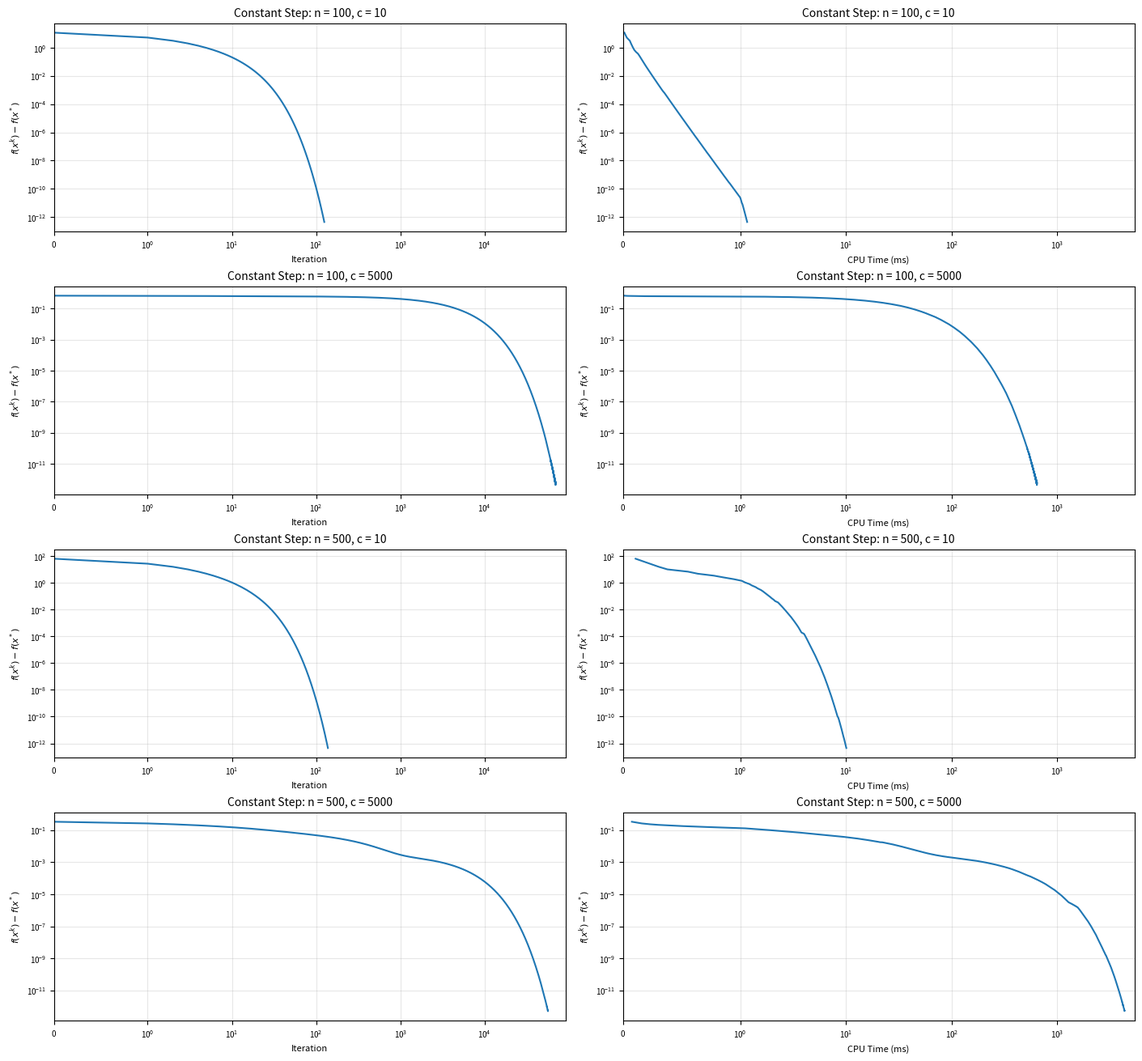

Source code (Python):


import numpy as np
import matplotlib.pyplot as plt
import time

# Settings
problem_sizes = [100, 500]
condition_numbers = [10, 5000]

max_iter = 100000
tol = 1e-6

# Plot formatting
plt.rcParams.update({
    "font.size": 8,
    "axes.titlesize": 10,
    "axes.labelsize": 8,
    "xtick.labelsize": 7,
    "ytick.labelsize": 7
})

# Create 8 plots
fig, axes = plt.subplots(
    4, 2, figsize=(14, 13),
    constrained_layout=True
)

plot_num = 0

for n in problem_sizes:
    for c in condition_numbers:

        # Q (condition number)
        A = np.random.randn(n, n) # random matrix
        U, _ = np.linalg.qr(A) # orthoganal matrix to A

        eigenvalues = np.linspace(1, c, n) # equaly spaced numbers between 1 and n, 
        Q = U @ np.diag(eigenvalues) @ U.T # create Q
        b = np.random.randn(n) # random linear coefficient

        # exact solution
        # gradient f(x) = Qx* + b = 0
        # Qx* = - b
        def f(x):
            return 0.5 * x @ Q @ x + b @ x

        # Exact solution and minimum
        x_star = np.linalg.solve(Q, -b)
        f_star = f(x_star)

        # Constant step size
        L = c
        s = 1 / L

        # start point
        x = np.zeros(n)

        error = []
        cpu_times = []

        start_time = time.perf_counter()

        # steepest descent
        for k in range(max_iter):

            grad = Q @ x + b

            # Store objective error and CPU time
            error.append(max(f(x) - f_star, 1e-15))
            cpu_times.append(
                1000 * (time.perf_counter() - start_time)
            )

            # Stopping condition
            if np.linalg.norm(grad) < tol:
                break

            # Update x
            x = x - s * grad

        # Objective error vs iteration
        ax1 = axes[plot_num, 0]

        ax1.semilogy(error, linewidth=1.5)
        ax1.set_xlabel("Iteration")
        ax1.set_ylabel(r"$f(x^k)-f(x^*)$")
        ax1.set_title(f"Constant Step: n = {n}, c = {c}")
        ax1.grid(True, which="both", alpha=0.3)
        ax1.margins(x=0.02)

        # Objective error vs CPU time
        ax2 = axes[plot_num, 1]

        ax2.semilogy(cpu_times, error, linewidth=1.5)
        ax2.set_xlabel("CPU Time (ms)")
        ax2.set_ylabel(r"$f(x^k)-f(x^*)$")
        ax2.set_title(f"Constant Step: n = {n}, c = {c}")
        ax2.grid(True, which="both", alpha=0.3)
        ax2.margins(x=0.02)

        print(
            f"n = {n}, c = {c}, "
            f"Iterations = {k}, "
            f"CPU Time = {cpu_times[-1]:.2f} ms, "
            f"Error = {error[-1]:.2e}"
        )

        plot_num += 1

# Logarithmic x-axis scaling
for ax in axes.flat:
    ax.set_xscale("symlog", linthresh=1)

# Same x-axis scale for plots with matching units
iteration_max = max(ax.get_xlim()[1] for ax in axes[:, 0])
time_max = max(ax.get_xlim()[1] for ax in axes[:, 1])

for ax in axes[:, 0]:
    ax.set_xlim(0, iteration_max)

for ax in axes[:, 1]:
    ax.set_xlim(0, time_max)

plt.savefig("Constant_Step_Convergence.png", dpi=300)
plt.show()
